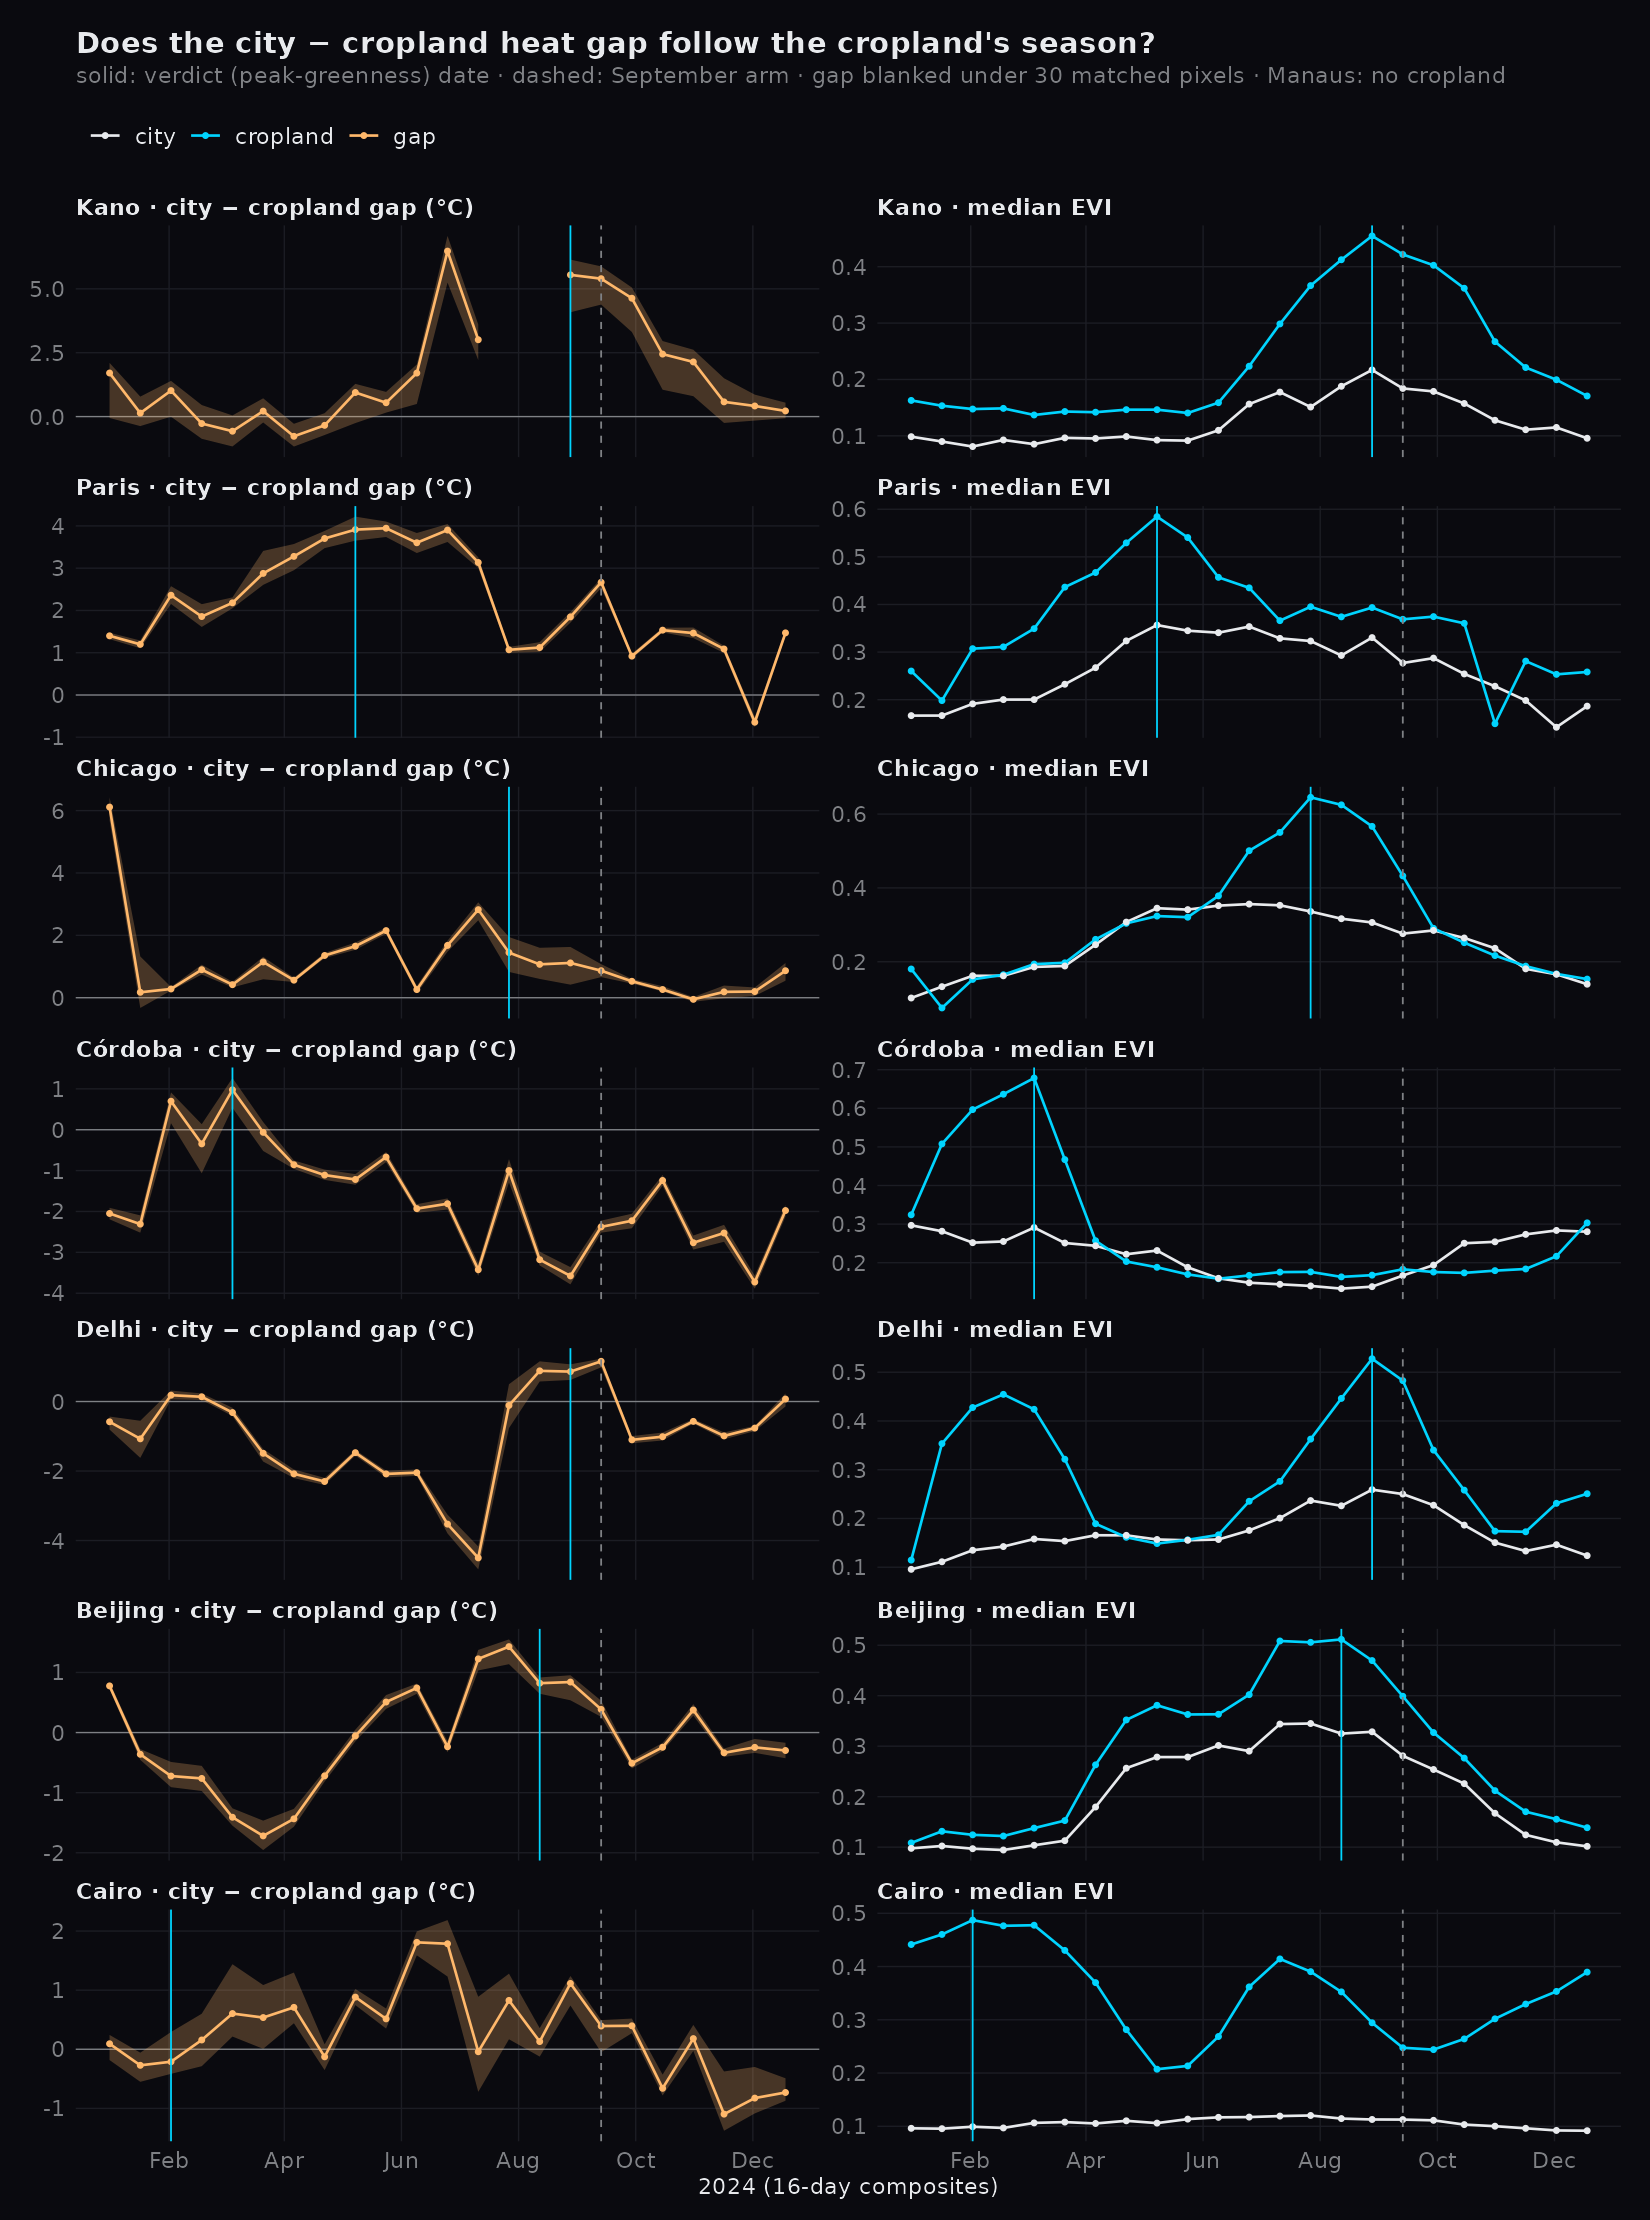

Source data for this figure (header and first rows):
region, date, is_peak, is_sep, n_city, n_crop, n_city_matched, n_crop_matched, unmatched_gap, gap, ci_lo, ci_hi, p, testable, crop_median_evi, city_median_evi
Beijing, 2024-01-01, False, False, 3842, 2618, 3842, 2596, 0.7762, 0.7764, 0.7222, 0.8353, 0.0, True, 0.1084, 0.0976
Beijing, 2024-01-17, False, False, 3843, 2618, 3567, 2576, -0.3543, -0.3617, -0.4541, -0.2756, 1.0, True, 0.1314, 0.1023
Beijing, 2024-02-02, False, False, 3841, 2618, 3831, 2588, -0.7192, -0.7237, -0.9087, -0.4894, 1.0, True, 0.1244, 0.0969
Beijing, 2024-02-18, False, False, 3843, 2618, 3515, 2586, -0.5012, -0.7632, -0.9717, -0.5545, 1.0, True, 0.122, 0.0943
Beijing, 2024-03-05, False, False, 3841, 2618, 3673, 2574, -1.421, -1.409, -1.549, -1.261, 1.0, True, 0.1377, 0.1037
Beijing, 2024-03-21, False, False, 3842, 2618, 3804, 2563, -0.9686, -1.719, -1.954, -1.466, 1.0, True, 0.1526, 0.1128
Beijing, 2024-04-06, False, False, 3843, 2618, 3803, 2554, -0.5078, -1.435, -1.566, -1.269, 1.0, True, 0.263, 0.1795
Beijing, 2024-04-22, False, False, 3843, 2618, 3829, 2487, 0.3557, -0.7206, -0.8156, -0.632, 1.0, True, 0.352, 0.2564
Beijing, 2024-05-08, False, False, 3843, 2618, 3747, 2503, 1.057, -0.0564, -0.1463, 0.048, 0.974, True, 0.381, 0.2784
Beijing, 2024-05-24, False, False, 3842, 2618, 3815, 2586, 1.299, 0.5079, 0.394, 0.6237, 0.0, True, 0.3628, 0.2784
Beijing, 2024-06-09, False, False, 3843, 2618, 3701, 2617, 1.342, 0.7422, 0.6452, 0.8148, 0.0, True, 0.3632, 0.3014
Beijing, 2024-06-25, False, False, 3843, 2618, 3696, 2563, 0.5195, -0.236, -0.3277, -0.1446, 1.0, True, 0.4021, 0.2902
Beijing, 2024-07-11, False, False, 3843, 2618, 3186, 2545, 2.105, 1.226, 1.034, 1.375, 0.0, True, 0.5084, 0.3438
Beijing, 2024-07-27, False, False, 3843, 2618, 3169, 2507, 2.428, 1.429, 1.137, 1.55, 0.0, True, 0.5057, 0.3449
Beijing, 2024-08-12, True, False, 3843, 2618, 2757, 2347, 2.039, 0.8213, 0.646, 0.9161, 0.0, True, 0.5115, 0.3249
Beijing, 2024-08-28, False, False, 3843, 2618, 3232, 2582, 1.639, 0.8403, 0.5372, 0.9533, 0.0, True, 0.4696, 0.3285
Beijing, 2024-09-13, False, True, 3843, 2618, 3142, 2575, 0.7938, 0.3855, 0.2616, 0.5296, 0.0, True, 0.3989, 0.2809
Beijing, 2024-09-29, False, False, 3843, 2618, 3674, 2616, 0.0175, -0.511, -0.597, -0.4507, 1.0, True, 0.327, 0.2538
Beijing, 2024-10-15, False, False, 3843, 2618, 3830, 2609, 0.012, -0.2449, -0.3082, -0.1723, 1.0, True, 0.2764, 0.2258
Beijing, 2024-10-31, False, False, 3842, 2618, 3708, 2617, 0.2992, 0.3746, 0.2822, 0.4727, 0.0, True, 0.2119, 0.1671
Beijing, 2024-11-16, False, False, 3842, 2618, 3567, 2539, 0.0079, -0.3367, -0.4049, -0.2671, 1.0, True, 0.1702, 0.1243
Beijing, 2024-12-02, False, False, 3842, 2618, 3642, 2566, -0.1412, -0.246, -0.3373, -0.1067, 1.0, True, 0.1553, 0.1095
Beijing, 2024-12-18, False, False, 3842, 2618, 3548, 2585, -0.3789, -0.2984, -0.427, -0.1705, 1.0, True, 0.1385, 0.1016
Cairo, 2024-01-01, False, False, 1055, 1582, 344, 1098, 1.349, 0.0932, -0.1824, 0.2423, 0.0, True, 0.4414, 0.0962
Cairo, 2024-01-17, False, False, 1055, 1582, 337, 824, 1.169, -0.2715, -0.5506, -0.0579, 1.0, True, 0.4603, 0.0955
Cairo, 2024-02-02, True, False, 1055, 1582, 264, 738, 1.786, -0.211, -0.4157, 0.2919, 1.0, True, 0.4872, 0.0992
Cairo, 2024-02-18, False, False, 1055, 1582, 283, 723, 2.591, 0.1571, -0.2864, 0.6009, 0.0, True, 0.4765, 0.0969
Cairo, 2024-03-05, False, False, 1055, 1582, 260, 624, 4.329, 0.6041, 0.2153, 1.438, 0.0, True, 0.4776, 0.1064
Cairo, 2024-03-21, False, False, 1055, 1582, 164, 682, 3.216, 0.5364, 0.0077, 1.086, 0.0, True, 0.4303, 0.1079
Cairo, 2024-04-06, False, False, 1055, 1582, 206, 1246, 3.549, 0.709, 0.4404, 1.298, 0.0, True, 0.3698, 0.1053
Cairo, 2024-04-22, False, False, 1055, 1582, 281, 1437, 2.527, -0.1279, -0.3521, 0.0828, 0.992, True, 0.2815, 0.1103
Cairo, 2024-05-08, False, False, 1055, 1582, 587, 1561, 2.076, 0.8824, 0.7473, 1.02, 0.0, True, 0.2072, 0.106
Cairo, 2024-05-24, False, False, 1055, 1582, 477, 1562, 1.984, 0.5145, 0.351, 0.6893, 0.0, True, 0.2134, 0.1135
Cairo, 2024-06-09, False, False, 1055, 1582, 396, 1490, 4.015, 1.809, 1.589, 1.994, 0.0, True, 0.2686, 0.1168
Cairo, 2024-06-25, False, False, 1055, 1582, 218, 1139, 5.562, 1.785, 1.23, 2.185, 0.0, True, 0.3618, 0.1173
Cairo, 2024-07-11, False, False, 1055, 1582, 242, 1077, 6.791, -0.0419, -0.7201, 0.8881, 0.756, True, 0.4143, 0.1192
Cairo, 2024-07-27, False, False, 1055, 1582, 340, 1353, 6.129, 0.8266, 0.1694, 1.278, 0.0, True, 0.3904, 0.1203
Cairo, 2024-08-12, False, False, 1055, 1582, 498, 1162, 4.61, 0.1302, -0.1237, 0.3572, 0.003, True, 0.3524, 0.1145
Cairo, 2024-08-28, False, False, 1055, 1582, 833, 1240, 2.817, 1.114, 0.7403, 1.239, 0.0, True, 0.2944, 0.1128
Cairo, 2024-09-13, False, True, 1055, 1582, 825, 1464, 1.37, 0.3931, -0.0492, 0.4934, 0.0, True, 0.2475, 0.1126
Cairo, 2024-09-29, False, False, 1055, 1582, 619, 1465, 1.403, 0.3969, 0.2726, 0.5191, 0.0, True, 0.244, 0.1112
Cairo, 2024-10-15, False, False, 1055, 1582, 547, 1148, 1.033, -0.6604, -0.7811, -0.4294, 1.0, True, 0.2641, 0.1032
Cairo, 2024-10-31, False, False, 1055, 1582, 388, 1162, 1.256, 0.1806, -0.0273, 0.4123, 0.0, True, 0.3018, 0.1002
Cairo, 2024-11-16, False, False, 1055, 1582, 381, 1095, 1.196, -1.097, -1.378, -0.3759, 1.0, True, 0.3295, 0.0962
Cairo, 2024-12-02, False, False, 1055, 1582, 290, 1203, 0.4474, -0.8261, -1.085, -0.2997, 1.0, True, 0.3533, 0.0922
Cairo, 2024-12-18, False, False, 1055, 1582, 308, 1093, 0.5938, -0.7312, -0.8707, -0.4908, 1.0, True, 0.3895, 0.0917
Chicago, 2024-01-01, False, False, 2804, 489, 2705, 489, 6.121, 6.114, 5.696, 6.426, 0.0, True, 0.1803, 0.1018
Chicago, 2024-01-17, False, False, 3949, 431, 3704, 431, 4.621, 0.1741, -0.3279, 1.322, 0.16, True, 0.0749, 0.1325
Chicago, 2024-02-02, False, False, 3972, 687, 3872, 687, 0.2931, 0.28, 0.2286, 0.3437, 0.0, True, 0.1522, 0.162
Chicago, 2024-02-18, False, False, 3970, 687, 3342, 687, 0.9093, 0.8986, 0.7436, 1.059, 0.0, True, 0.1648, 0.1619
Chicago, 2024-03-05, False, False, 3971, 687, 3615, 687, 0.3666, 0.4176, 0.3313, 0.5117, 0.0, True, 0.1936, 0.186
Chicago, 2024-03-21, False, False, 3946, 685, 3724, 684, 0.4825, 1.146, 0.5915, 1.31, 0.0, True, 0.1971, 0.1885
Chicago, 2024-04-06, False, False, 3973, 687, 3713, 687, 0.5508, 0.5624, 0.5046, 0.6438, 0.0, True, 0.2606, 0.2462
Chicago, 2024-04-22, False, False, 3966, 687, 3876, 686, 1.37, 1.354, 1.27, 1.436, 0.0, True, 0.304, 0.3074
Chicago, 2024-05-08, False, False, 3973, 687, 3886, 687, 1.609, 1.652, 1.536, 1.769, 0.0, True, 0.3237, 0.3451
Chicago, 2024-05-24, False, False, 3974, 687, 3900, 687, 2.1, 2.152, 2.048, 2.248, 0.0, True, 0.3207, 0.3412
Chicago, 2024-06-09, False, False, 3974, 687, 3770, 686, 0.4159, 0.2606, 0.1454, 0.3759, 0.0, True, 0.3785, 0.352
Chicago, 2024-06-25, False, False, 3974, 687, 2959, 675, 2.562, 1.677, 1.475, 1.829, 0.0, True, 0.5008, 0.3562
Chicago, 2024-07-11, False, False, 3974, 687, 2730, 597, 4.373, 2.823, 2.483, 3.059, 0.0, True, 0.5503, 0.3529
Chicago, 2024-07-27, True, False, 3974, 687, 1922, 212, 4.426, 1.447, 0.827, 1.946, 0.0, True, 0.6454, 0.3361
... 124 more rows
